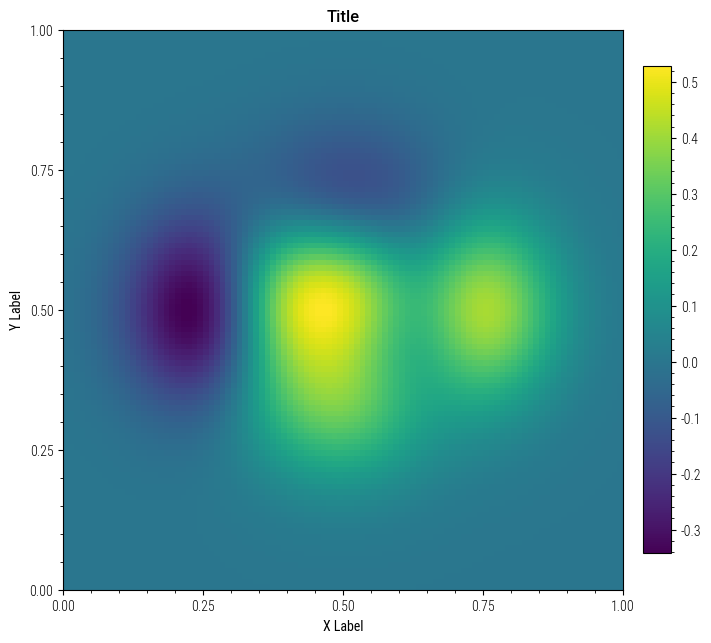

Reproduce this figure in Python. (Note: this script raises an exception after producing the figure.)
# ----------------------------------------------------------------------------
# Title:   Scientific Visualisation - Python & Matplotlib
# Author:  Nicolas P. Rougier
# License: BSD
# ----------------------------------------------------------------------------
#
# ----------------------------------------------------------------------------
import numpy as np
import matplotlib.pyplot as plt
import matplotlib.gridspec as gridspec

p = plt.rcParams
p["figure.figsize"] = 7, 7
p["font.sans-serif"] = ["Roboto Condensed"]
p["font.weight"] = "light"
p["ytick.minor.visible"] = True
p["xtick.minor.visible"] = True

# Some data
n = 64
X, Z = np.meshgrid(
    np.linspace(-0.5 + 0.5 / n, +0.5 - 0.5 / n, n),
    np.linspace(-0.5 + 0.5 / n, +0.5 - 0.5 / n, n),
)
Y = 0.75 * np.exp(-10 * (X ** 2 + Z ** 2))


def f(x, y):
    return (1 - x / 2 + x ** 5 + y ** 3) * np.exp(-(x ** 2) - y ** 2)


x = np.linspace(-3, 3, 100)
y = np.linspace(-3, 3, 100)
X, Y = np.meshgrid(x, y)
Z = 0.5 * f(X, Y)

fig = plt.figure(constrained_layout=True)
nrows, ncols = 1, 2
w1, w2 = 20, 1
gspec = gridspec.GridSpec(ncols=ncols, nrows=nrows, figure=fig, width_ratios=[w1, w2])

ax = plt.subplot(gspec[0, 0], aspect=1)
ax.set_xlim(0, 1)
ax.set_xticks(np.linspace(0, 1, 4 + 1))
ax.set_xlabel("X Label")
ax.set_ylim(0, 1)
ax.set_yticks(np.linspace(0, 1, 4 + 1))
ax.set_ylabel("Y Label")
ax.set_title("Title", family="Roboto", weight=500)
I = ax.imshow(Z, extent=[0, 1, 0, 1])

ax = plt.subplot(gspec[0, 1], aspect=w1)
plt.colorbar(I, cax=ax)

plt.savefig("../../figures/layout/standard-layout-1.pdf")
plt.show()
